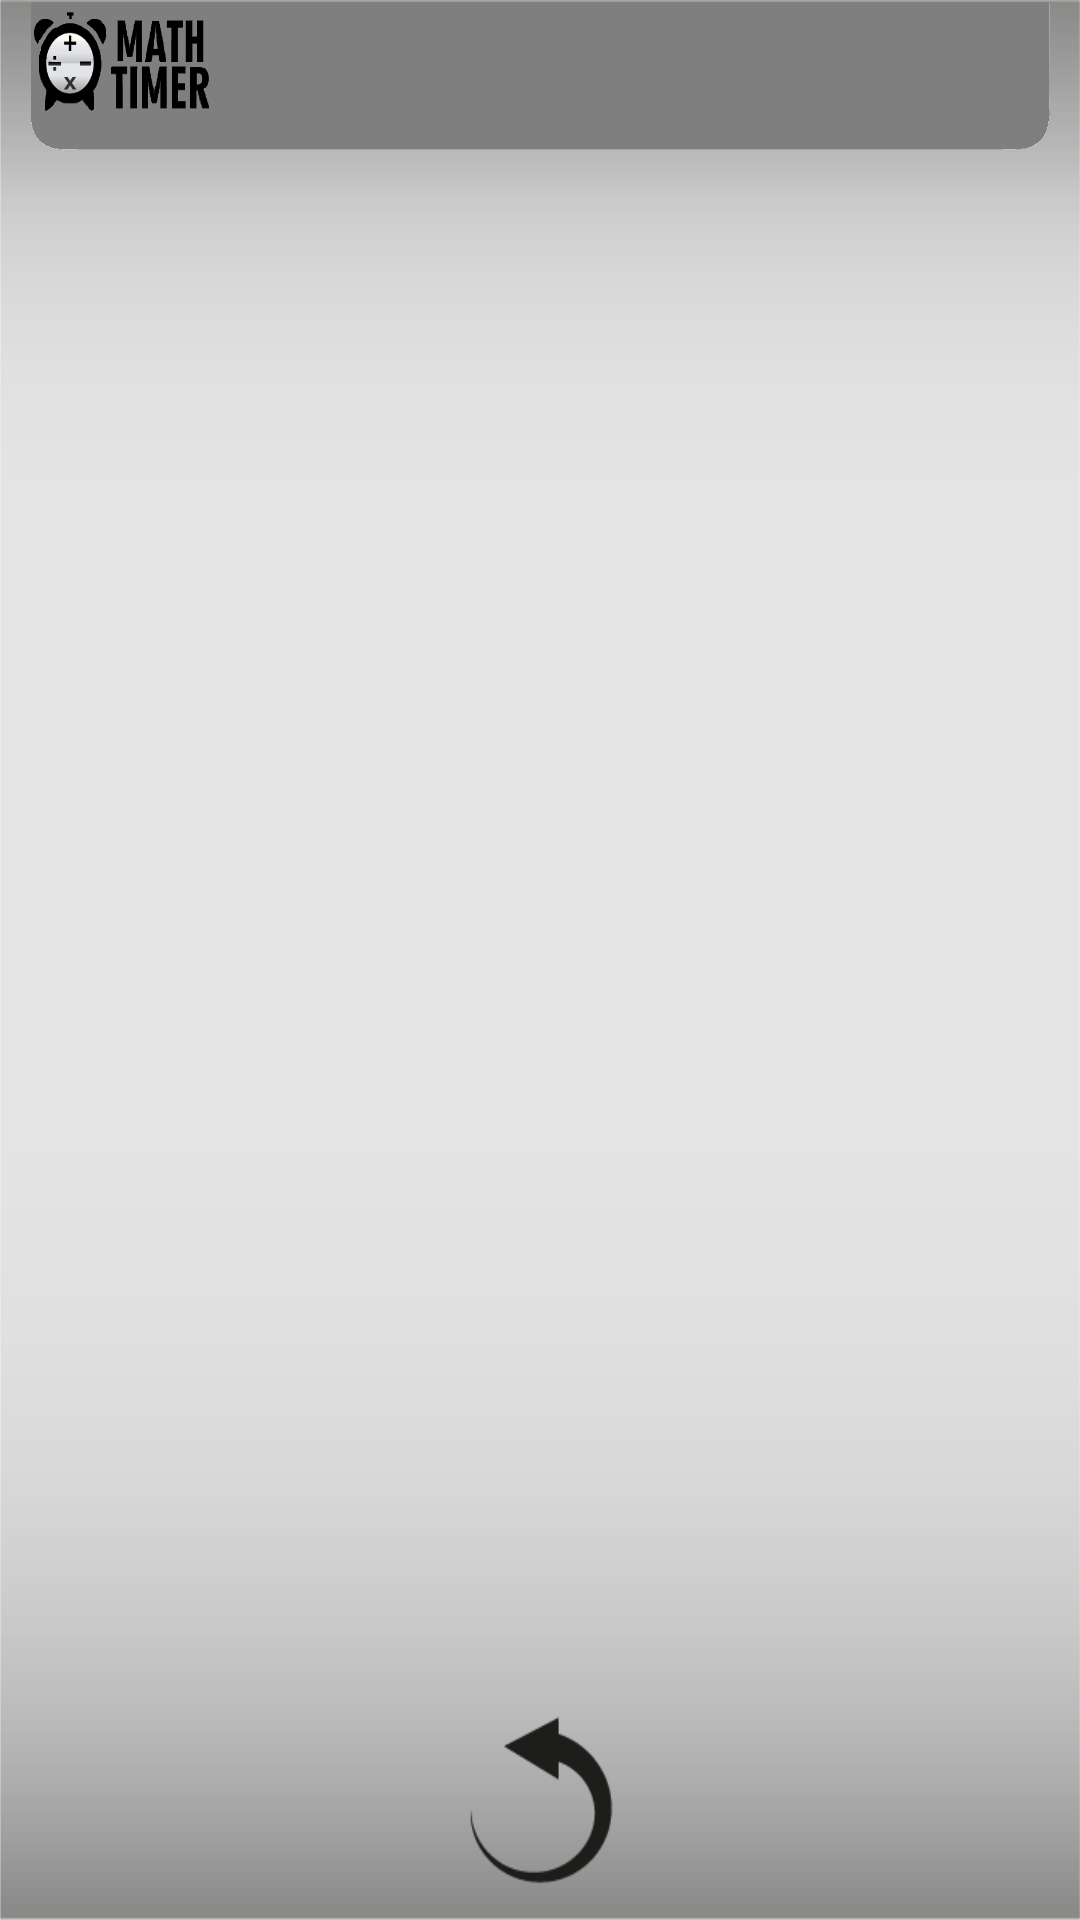

Produce the Android XML layout that renders to this screen, including the resource entries it uses.
<!-- AndroidManifest.xml: application theme AppTheme -->
<!-- res/layout/deleteprova.xml -->
<?xml version="1.0" encoding="utf-8"?>
<LinearLayout xmlns:android="http://schemas.android.com/apk/res/android"
    android:layout_width="match_parent"
    android:layout_height="fill_parent"
    android:background="@drawable/bginicial"
    android:gravity="center|top"
    android:keepScreenOn="true"
    android:orientation="vertical" >

    <TextView
        android:id="@+id/textView1"
        android:layout_width="match_parent"
        android:layout_height="50dp"
        android:layout_marginLeft="10dp"
        android:layout_marginRight="10dp"
        android:background="@drawable/barrasuperior"
        android:textAppearance="?android:attr/textAppearanceLarge" />

    <ListView
        android:id="@+id/listView1"
        android:layout_width="match_parent"
        android:layout_height="286dp"
        android:layout_marginLeft="50dp"
        android:layout_marginRight="50dp"
        android:layout_marginTop="10dp"
        android:layout_weight="0.43"
        android:textAppearance="?android:attr/textAppearanceSmall" >

    </ListView>

    <Button
        android:id="@+id/button2"
        android:layout_width="80dp"
        android:layout_height="80dp"
        android:background="@drawable/voltar" />

</LinearLayout>
<!-- resources referenced by this layout -->
<resources>
  <!-- drawable barrasuperior: png bitmap (drawable-hdpi, 14528 bytes) -->
  <!-- drawable bginicial: png bitmap (drawable-hdpi, 13285 bytes) -->
  <!-- drawable voltar: png bitmap (drawable-hdpi, 2702 bytes) -->
  <style name="AppTheme" parent="android:Theme.Light" />
</resources>
